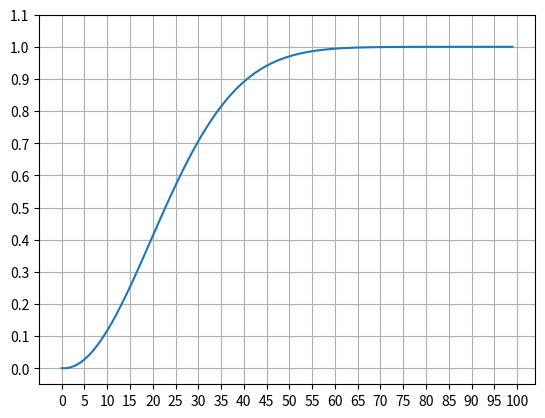

Python code for this plot:
#!/usr/bin/env python
# coding: utf-8

# In[1]:


from math import factorial 
import matplotlib.pyplot as plt
import numpy as np


# In[2]:


def factorialfunction(i):
    if 365-i >= 1:
        # implement the equation
        return 1-factorial(365)/factorial(365-i)/365**i


# In[3]:


def probabilitylist(n):
    probabilitylist = []
    for i in range(n):
        probabilitylist.append(factorialfunction(i))
    return probabilitylist


# In[6]:


#Running result
probabilitylist(100)


# In[7]:


def presentplot(n):
    plt.plot(probabilitylist(n))
    plt.xticks(np.arange(0,n+1,5))
    plt.yticks(np.arange(0,1.2,0.1))
    plt.grid()
    plt.show()


# In[8]:


if __name__=="__main__":
    n = 100
    presentplot(n)


# In[ ]:





# In[ ]:




